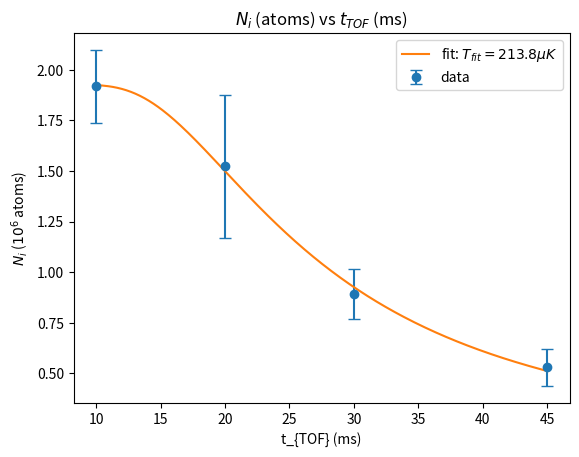

This chart was generated by the following Python code:
import numpy as np
from scipy.optimize import curve_fit
from scipy.special import erf
import matplotlib.pyplot as plt

kB = 1.380649e-23
amu = 1.66053906660e-27
m_Rb85 = 84.911789738 * amu   # kg

def P_inside_sphere(t, T, Rc, sigma0, m=m_Rb85):
    """
    Fraction of a 3D isotropic Gaussian within radius Rc after ballistic expansion.
    t in seconds, Rc and sigma0 in meters, T in kelvin.
    """
    vrms = np.sqrt(kB * T / m)
    sigma = np.sqrt(sigma0**2 + (vrms * t)**2)
    a = Rc / (np.sqrt(2) * sigma)
    return erf(a) - np.sqrt(2/np.pi) * a * np.exp(-a**2)

def Ni_model(t, T, N0, Nbg, Rc, sigma0):
    return N0 * P_inside_sphere(t, T, Rc, sigma0) + Nbg

# -------------------------
# PUT YOUR DATA HERE
# tTOF in milliseconds from your plot, Ni in raw counts (or millions, any consistent unit)
t_ms = np.array([10, 20, 30, 45], dtype=float)
Ni   = np.array([1.91794965, 1.52269223, 0.89068426, 0.52967139], dtype=float)  # from your screenshot
Ni_err   = np.array([0.1794965, 0.354, 0.1234, 0.09235], dtype=float)  # from your screenshot

t = t_ms * 1e-3  # seconds

# -------------------------
# Initial guesses (you can tweak)
T_guess = 200e-6          # 200 microkelvin
N0_guess = Ni.max()       # same units as Ni
Nbg_guess = Ni.min() * 0.05
Rc_guess = 0.5e-2         # 0.5 cm capture radius (edit if your beam size is different)
sigma0_guess = 0.2e-3     # 0.2 mm initial size guess

p0 = [T_guess, N0_guess, Nbg_guess, Rc_guess, sigma0_guess]

# Bounds to keep it physical
bounds = (
    [1e-6,    0.0,   -np.inf,  1e-4,   1e-6],   # lower: T>=1 uK, Rc>=0.1 mm, sigma0>=1 um
    [5e-2,  np.inf,   np.inf,   5e-2,   5e-3],  # upper: T<=50 mK, Rc<=5 cm, sigma0<=5 mm
)

popt, pcov = curve_fit(Ni_model, t, Ni, p0=p0, bounds=bounds, maxfev=20000)
T_fit, N0_fit, Nbg_fit, Rc_fit, sigma0_fit = popt
perr = np.sqrt(np.diag(pcov))
T_err = perr[0]

print(f"T = {T_fit*1e6:.1f} ± {T_err*1e6:.1f} µK")
print(f"Rc = {Rc_fit*1e3:.2f} mm, sigma0 = {sigma0_fit*1e3:.2f} mm")
print(f"N0 = {N0_fit:.3g}, Nbg = {Nbg_fit:.3g}")

# Plot
t_dense = np.linspace(t.min(), t.max(), 300)
plt.figure()
plt.errorbar(t_ms, Ni, yerr=Ni_err,fmt="o", capsize=4, label="data")
plt.plot(t_dense*1e3, Ni_model(t_dense, *popt), "-", label=r'fit: $T_{fit} = 213.8 \mu K$')
plt.xlabel(r"t_{TOF} (ms)")
plt.ylabel(r'$N_i$ ($10^6$ atoms)')
plt.title(r'$N_i$ (atoms) vs $t_{TOF}$ (ms)')
plt.legend()
plt.show()